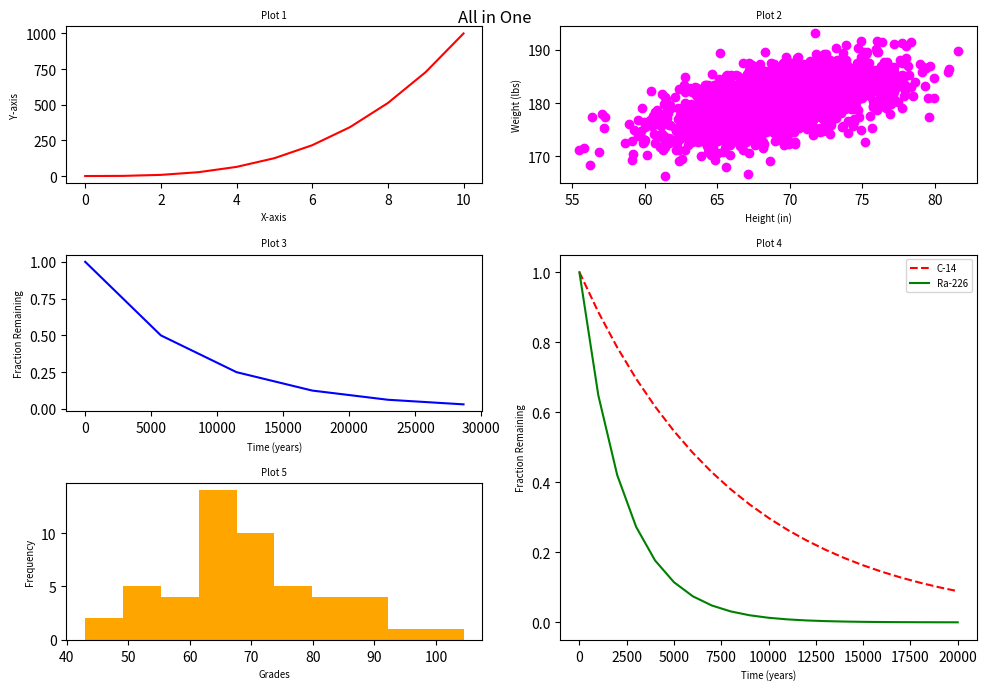

Write Python code to recreate this figure.
#!/usr/bin/env python3
import numpy as np
import matplotlib.pyplot as plt

# Generating data for the plots
y0 = np.arange(0, 11) ** 3

mean = [69, 0]
cov = [[15, 8], [8, 15]]
np.random.seed(5)
x1, y1 = np.random.multivariate_normal(mean, cov, 2000).T
y1 += 180

x2 = np.arange(0, 28651, 5730)
r2 = np.log(0.5)
t2 = 5730
y2 = np.exp((r2 / t2) * x2)

x3 = np.arange(0, 21000, 1000)
r3 = np.log(0.5)
t31 = 5730
t32 = 1600
y31 = np.exp((r3 / t31) * x3)
y32 = np.exp((r3 / t32) * x3)

np.random.seed(5)
student_grades = np.random.normal(68, 15, 50)

# Plotting all graphs in one figure
plt.figure(figsize=(10, 7))

# Plot 1: Line graph
plt.subplot(3, 2, 1)
plt.plot(y0, color='red')
plt.xlabel('X-axis', fontsize='x-small')
plt.ylabel('Y-axis', fontsize='x-small')
plt.title('Plot 1', fontsize='x-small')

# Plot 2: Scatter plot
plt.subplot(3, 2, 2)
plt.scatter(x1, y1, color='magenta')
plt.xlabel('Height (in)', fontsize='x-small')
plt.ylabel('Weight (lbs)', fontsize='x-small')
plt.title("Plot 2", fontsize='x-small')

# Plot 3: Line graph
plt.subplot(3, 2, 3)
plt.plot(x2, y2, color='blue')
plt.xlabel('Time (years)', fontsize='x-small')
plt.ylabel('Fraction Remaining', fontsize='x-small')
plt.title("Plot 3", fontsize='x-small')

# Plot 4: Line graphs (two plots in one)
plt.subplot(3, 2, (4, 6))
plt.plot(x3, y31, linestyle='--', color='red', label='C-14')
plt.plot(x3, y32, linestyle='-', color='green', label='Ra-226')
plt.xlabel('Time (years)', fontsize='x-small')
plt.ylabel('Fraction Remaining', fontsize='x-small')
plt.title("Plot 4", fontsize='x-small')
plt.legend(fontsize='x-small')

# Plot 5: Histogram
plt.subplot(3, 2, 5)
plt.hist(student_grades, bins=10, color='orange')
plt.xlabel('Grades', fontsize='x-small')
plt.ylabel('Frequency', fontsize='x-small')
plt.title("Plot 5", fontsize='x-small')

# Adjust layout and display the figure
plt.tight_layout()
plt.suptitle('All in One', fontsize='large')
plt.show()
